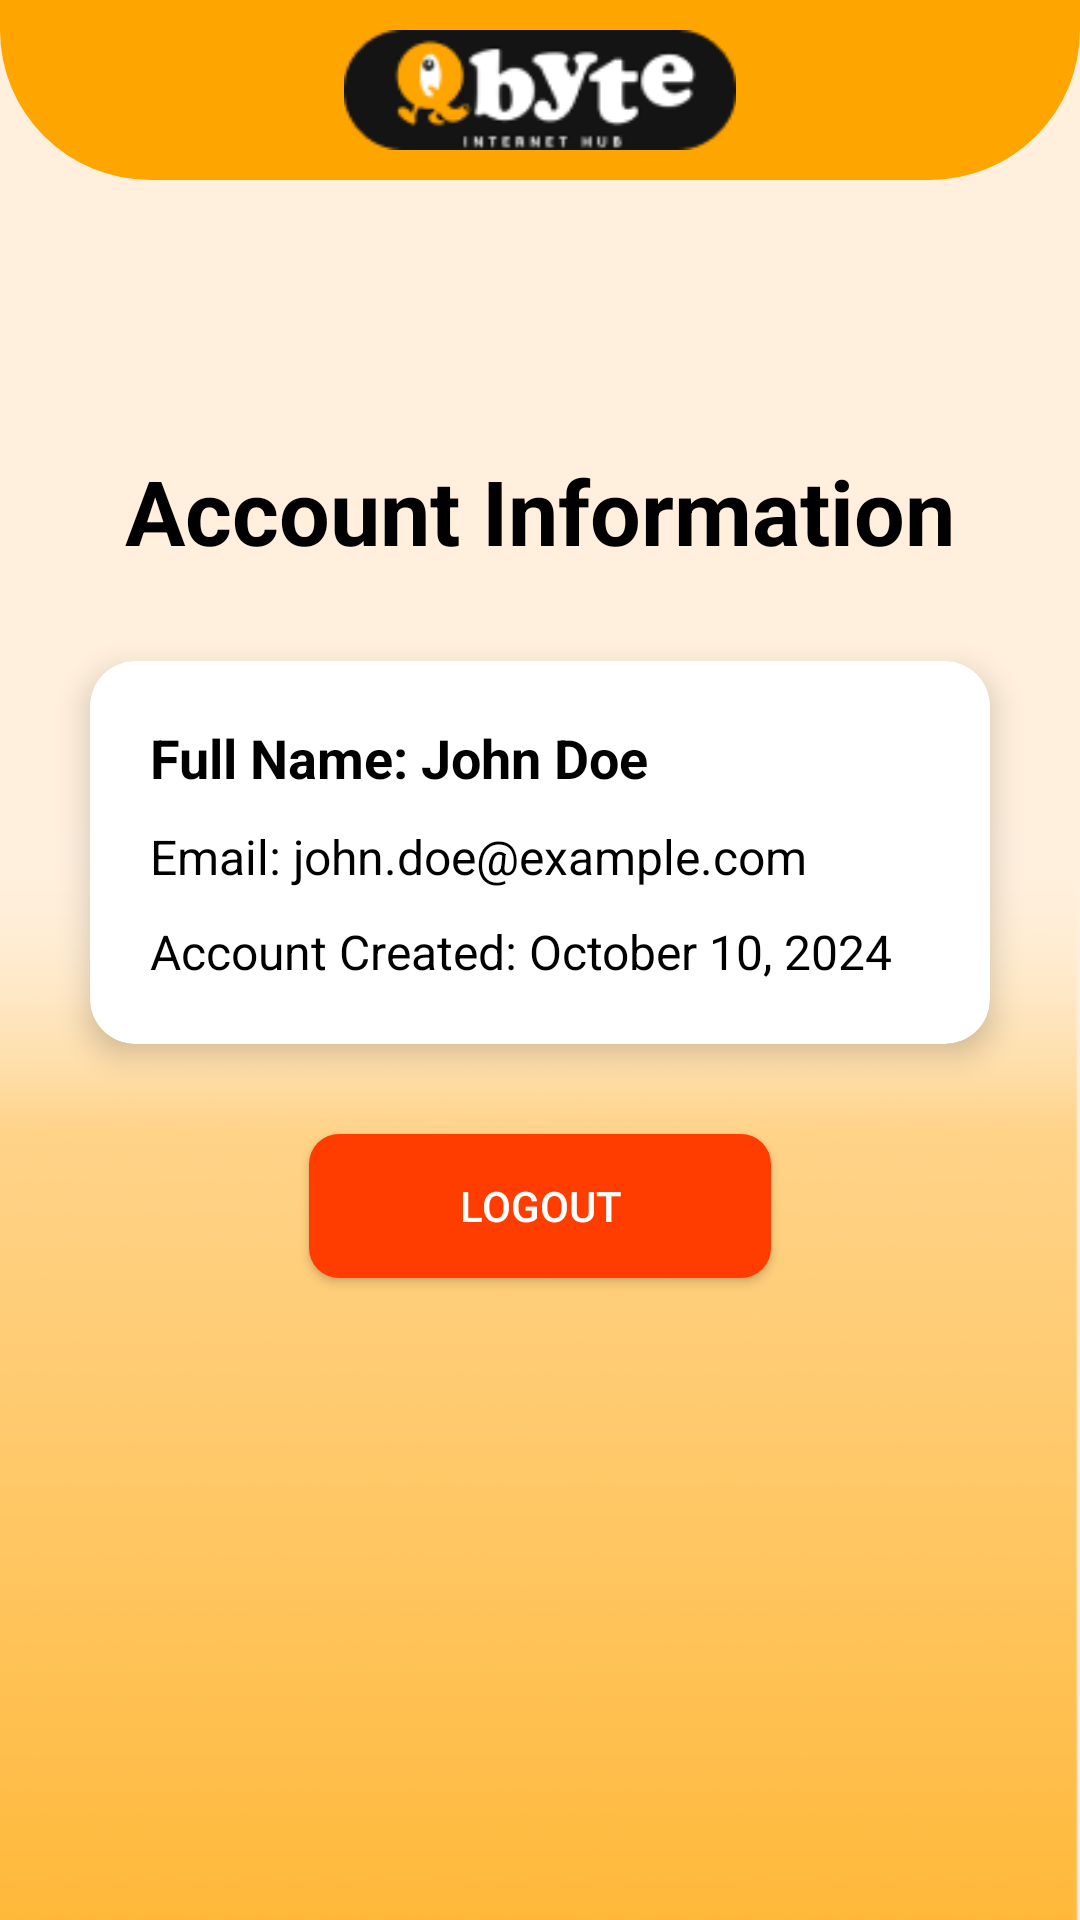

Here is an Android app screen rendered from its layout file. Give the layout XML and the strings, colors and styles it references.
<!-- AndroidManifest.xml: application theme Theme.QByte -->
<!-- res/layout/activity_user_account.xml -->
<RelativeLayout xmlns:android="http://schemas.android.com/apk/res/android"
    xmlns:app="http://schemas.android.com/apk/res-auto"
    xmlns:tools="http://schemas.android.com/tools"
    android:id="@+id/main"
    android:layout_width="match_parent"
    android:layout_height="match_parent"
    android:background="@drawable/background1"
    tools:context=".UserAccountActivity">

    <ImageView
        android:layout_width="match_parent"
        android:layout_height="60dp"
        android:src="@drawable/roundedbackround"/>

    <ImageView
        android:id="@+id/qbyteLogo"
        android:layout_width="match_parent"
        android:layout_height="40dp"
        android:src="@drawable/qbyte_logo"
        android:layout_marginTop="10dp" />

    <TextView
        android:id="@+id/title"
        android:layout_width="wrap_content"
        android:layout_height="wrap_content"
        android:layout_below="@id/qbyteLogo"
        android:text="@string/account_information"
        android:layout_centerHorizontal="true"
        android:layout_marginTop="100dp"
        android:textSize="30sp"
        android:textStyle="bold"
        android:textColor="@color/black" />


    
    <androidx.cardview.widget.CardView
        android:id="@+id/user_details_card"
        android:layout_width="match_parent"
        android:layout_height="wrap_content"
        android:layout_below="@id/title"
        android:layout_margin="30dp"
        app:cardCornerRadius="15dp"
        app:cardElevation="6dp"
        android:layout_centerHorizontal="true">

        <LinearLayout
            android:layout_width="match_parent"
            android:layout_height="wrap_content"
            android:orientation="vertical"
            android:padding="20dp">

            
            <TextView
                android:id="@+id/full_name"
                android:layout_width="wrap_content"
                android:layout_height="wrap_content"
                android:text="Full Name: John Doe"
                android:textSize="18sp"
                android:textStyle="bold"
                android:textColor="@android:color/black" />

            
            <TextView
                android:id="@+id/email"
                android:layout_width="wrap_content"
                android:layout_height="wrap_content"
                android:text="Email: john.doe@example.com"
                android:textSize="16sp"
                android:textColor="@android:color/black"
                android:layout_marginTop="10dp" />

            
            <TextView
                android:id="@+id/account_created_date"
                android:layout_width="wrap_content"
                android:layout_height="wrap_content"
                android:text="@string/date"
                android:textSize="16sp"
                android:textColor="@android:color/black"
                android:layout_marginTop="10dp" />

        </LinearLayout>

    </androidx.cardview.widget.CardView>

    <Button
        android:id="@+id/user_logout"
        android:layout_width="wrap_content"
        android:layout_height="wrap_content"
        android:layout_below="@+id/user_details_card"
        android:layout_centerHorizontal="true"
        android:text="@string/logout"
        android:background="@drawable/logout_button_bg"
        android:textColor="@color/white"/>

</RelativeLayout>
<!-- resources referenced by this layout -->
<resources>
  <color name="black">#FF000000</color>
  <color name="white">#FFFFFFFF</color>
  <!-- drawable background1: png bitmap (drawable, 21018 bytes) -->
  <!-- drawable logout_button_bg (drawable) -->
  <shape xmlns:android="http://schemas.android.com/apk/res/android">
      <solid android:color="@color/red"/> 
      <corners android:radius="10dp"/> 
      <padding android:left="50dp" android:top="10dp" android:right="50dp" android:bottom="10dp"/>
  </shape>
  <!-- drawable qbyte_logo: png bitmap (drawable, 5064 bytes) -->
  <!-- drawable roundedbackround (drawable) -->
  <?xml version="1.0" encoding="utf-8"?>
  <selector xmlns:android="http://schemas.android.com/apk/res/android">
      <item>
          <shape android:shape="rectangle">
              
              <solid android:color="@color/orange"/>
  
              
              <corners
                  android:bottomLeftRadius="50dp"
                  android:bottomRightRadius="50dp"/>
          </shape>
      </item>
  </selector>
  <string name="account_information">Account Information</string>
  <string name="date">Account Created: October 10, 2024</string>
  <string name="logout">Logout</string>
  <style name="Theme.QByte" parent="Base.Theme.QByte" />
  <color name="red">#FF3D00</color>
  <color name="orange">#FFA500</color>
  <style name="Base.Theme.QByte" parent="Theme.AppCompat.Light.NoActionBar">
          
          
      </style>
</resources>
